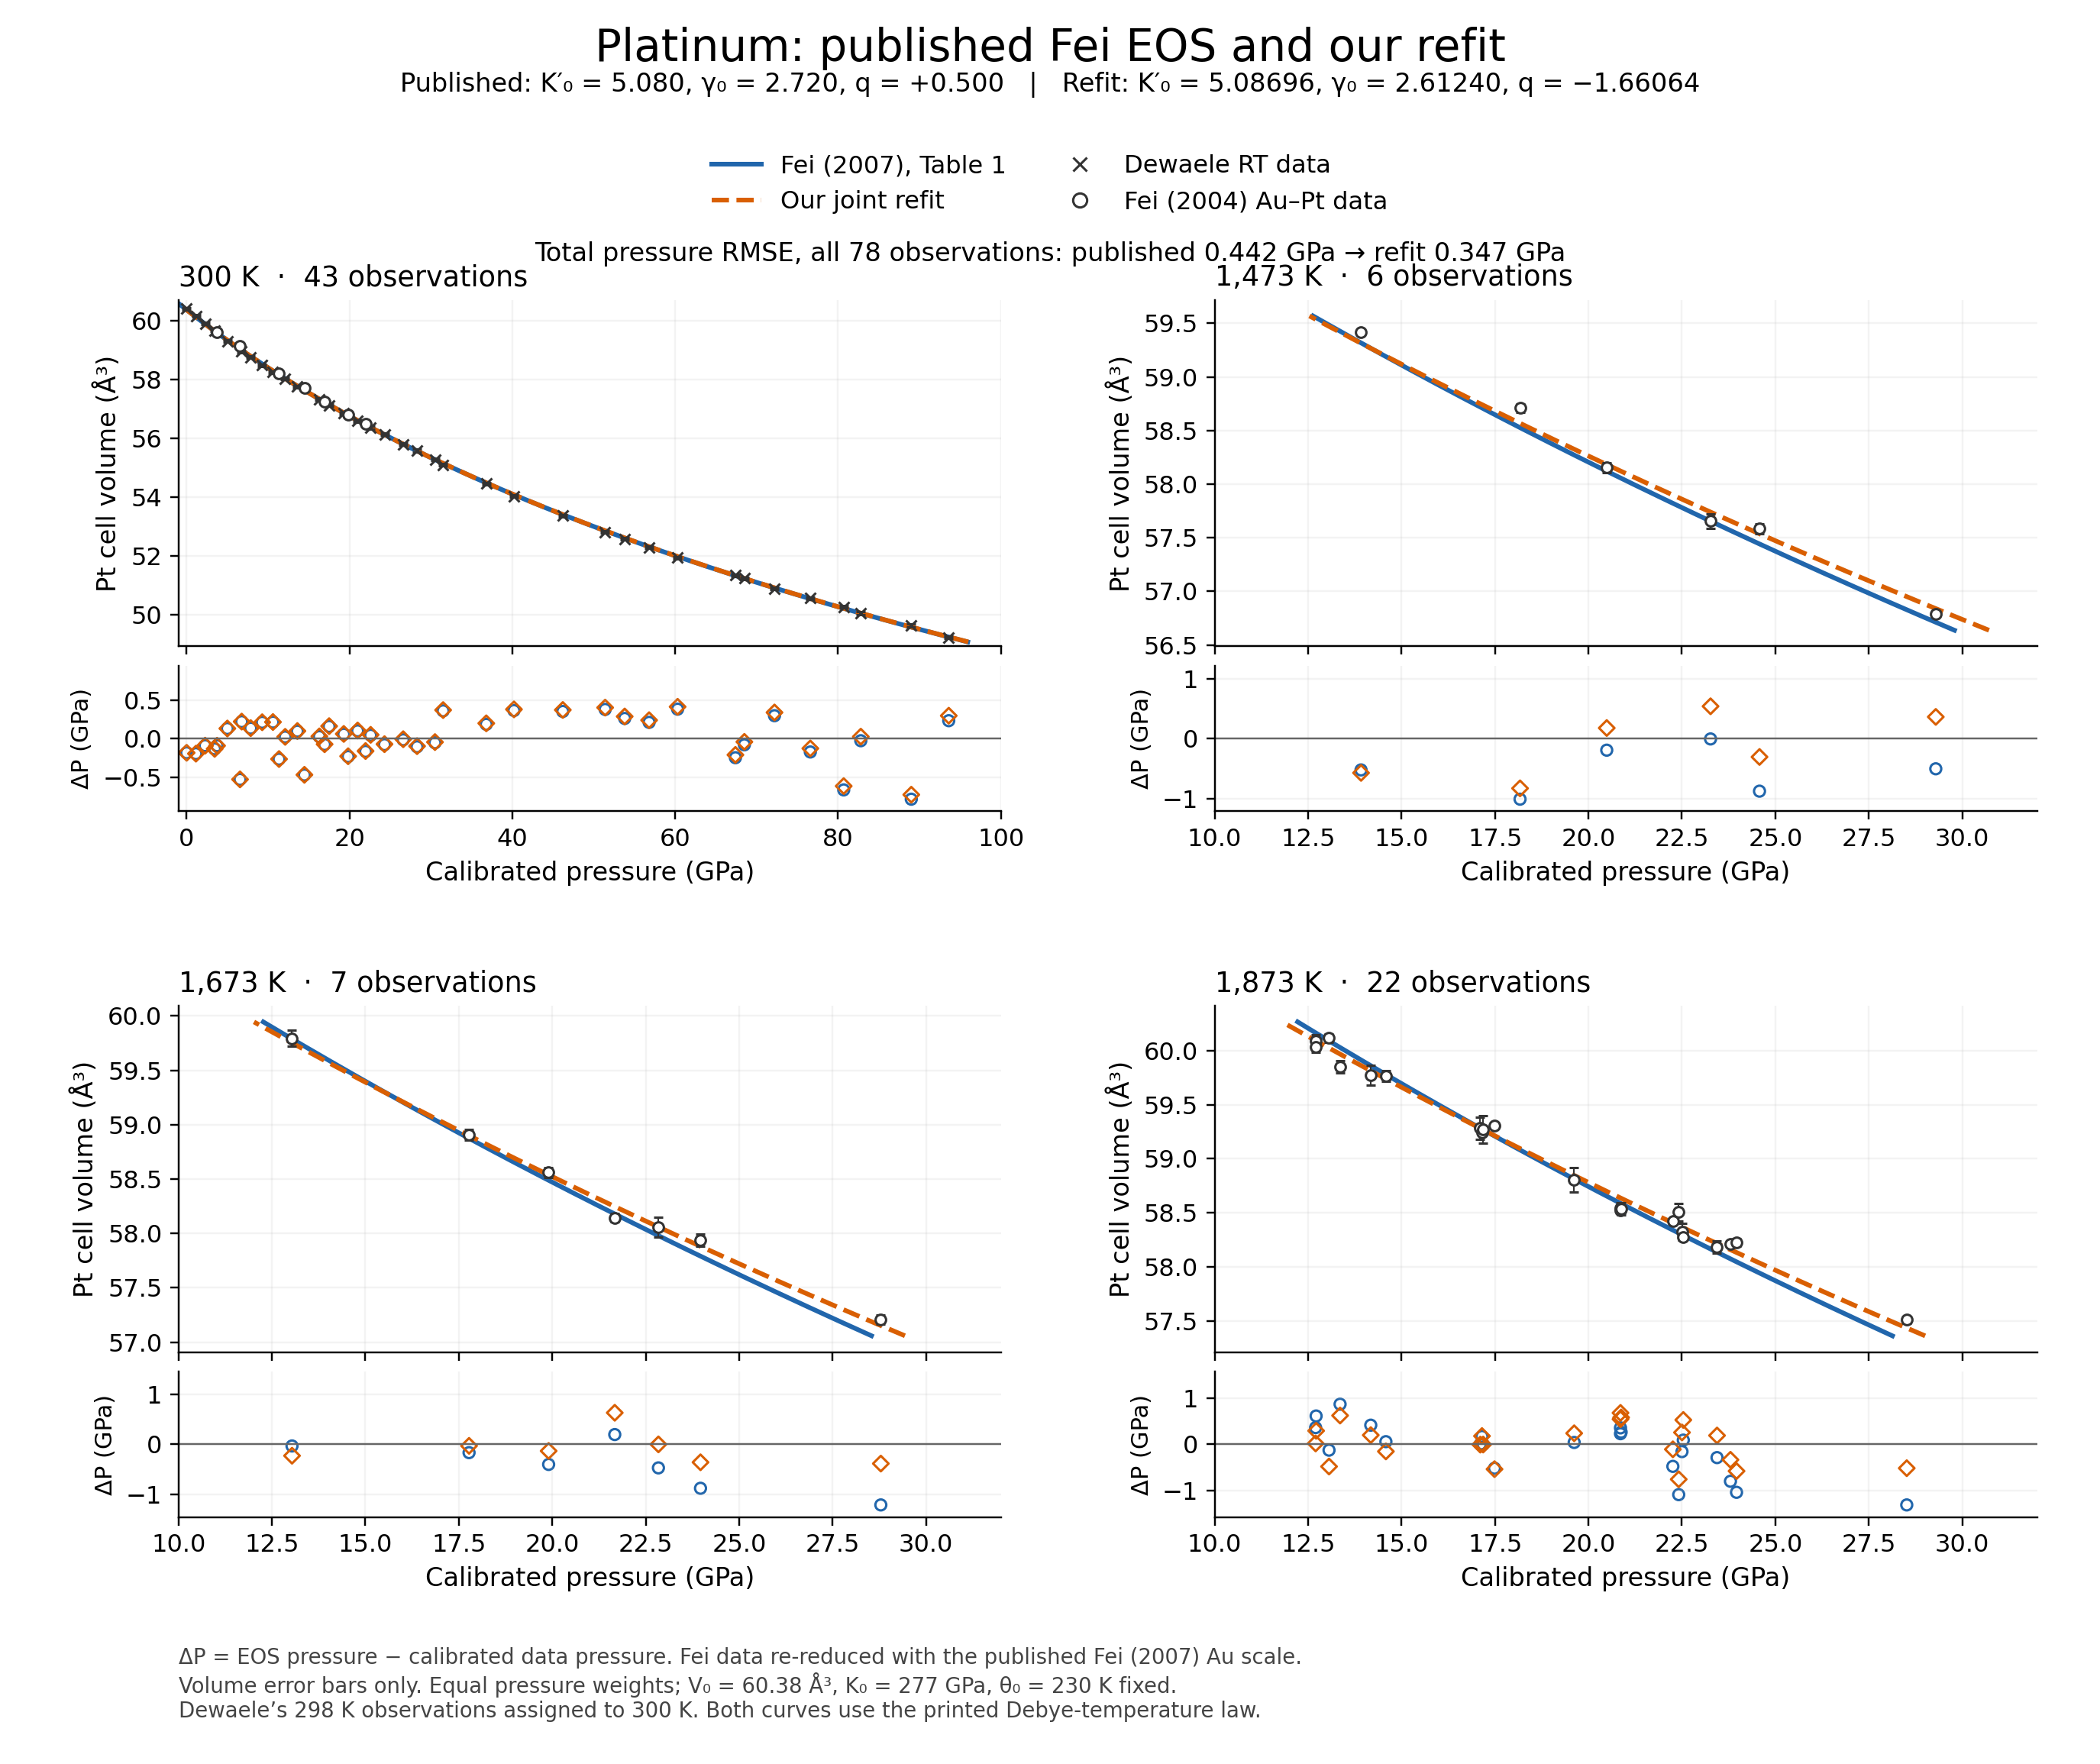

Source data for this figure (header and first rows):
dataset, source_row, temperature_k, volume_a3, volume_uncertainty_a3, calibrated_pressure_gpa, published_pressure_gpa, refit_pressure_gpa, published_residual_gpa, refit_residual_gpa
Dewaele 2004, 1, 300.0, 59.92, 0.04, 2.27, 2.179, 2.179, -0.09089, -0.09083
Dewaele 2004, 2, 300.0, 59.68, 0.04, 3.44, 3.307, 3.307, -0.1326, -0.1325
Dewaele 2004, 3, 300.0, 59.32, 0.04, 5.0, 5.131, 5.132, 0.1313, 0.1316
Dewaele 2004, 4, 300.0, 58.96, 0.04, 6.76, 6.981, 6.981, 0.2205, 0.2211
Dewaele 2004, 5, 300.0, 58.77, 0.04, 7.87, 8.006, 8.006, 0.1355, 0.1363
Dewaele 2004, 6, 300.0, 58.5, 0.04, 9.28, 9.492, 9.493, 0.2117, 0.2127
Dewaele 2004, 7, 300.0, 58.26, 0.04, 10.6, 10.81, 10.82, 0.2142, 0.2155
Dewaele 2004, 8, 300.0, 58.04, 0.04, 12.1, 12.12, 12.12, 0.02169, 0.02335
Dewaele 2004, 9, 300.0, 57.77, 0.04, 13.6, 13.7, 13.7, 0.09704, 0.09913
Dewaele 2004, 10, 300.0, 57.34, 0.04, 16.3, 16.33, 16.33, 0.02643, 0.02934
Dewaele 2004, 11, 300.0, 57.12, 0.04, 17.5, 17.66, 17.66, 0.1586, 0.162
Dewaele 2004, 12, 300.0, 56.86, 0.04, 19.3, 19.36, 19.36, 0.05728, 0.06128
Dewaele 2004, 13, 300.0, 56.6, 0.04, 21.0, 21.1, 21.11, 0.101, 0.1057
Dewaele 2004, 14, 300.0, 56.37, 0.04, 22.6, 22.64, 22.65, 0.04408, 0.04944
Dewaele 2004, 15, 300.0, 56.14, 0.04, 24.3, 24.22, 24.23, -0.07757, -0.07151
Dewaele 2004, 16, 300.0, 55.81, 0.04, 26.6, 26.59, 26.59, -0.01459, -0.007395
Dewaele 2004, 17, 300.0, 55.59, 0.04, 28.3, 28.19, 28.2, -0.1054, -0.09741
Dewaele 2004, 18, 300.0, 55.29, 0.04, 30.5, 30.45, 30.46, -0.05385, -0.04465
Dewaele 2004, 19, 300.0, 60.18, 0.04, 1.14, 0.9455, 0.9456, -0.1945, -0.1944
Dewaele 2004, 20, 300.0, 60.42, 0.04, 0.0, -0.1831, -0.1831, -0.1831, -0.1831
Dewaele 2004, 21, 300.0, 52.58, 0.04, 53.8, 54.06, 54.09, 0.262, 0.2874
Dewaele 2004, 22, 300.0, 51.94, 0.04, 60.3, 60.68, 60.71, 0.3822, 0.4132
Dewaele 2004, 23, 300.0, 51.35, 0.04, 67.4, 67.15, 67.19, -0.2472, -0.2103
Dewaele 2004, 24, 300.0, 50.88, 0.04, 72.2, 72.5, 72.54, 0.2974, 0.3394
Dewaele 2004, 25, 300.0, 50.26, 0.04, 80.7, 80.04, 80.09, -0.6644, -0.6149
Dewaele 2004, 26, 300.0, 49.22, 0.04, 93.6, 93.83, 93.9, 0.2329, 0.2974
Dewaele 2004, 27, 300.0, 55.1, 0.04, 31.5, 31.86, 31.87, 0.3605, 0.3705
Dewaele 2004, 28, 300.0, 54.46, 0.04, 36.8, 36.99, 37, 0.1857, 0.1987
Dewaele 2004, 29, 300.0, 54.04, 0.04, 40.2, 40.56, 40.58, 0.3643, 0.3796
Dewaele 2004, 30, 300.0, 53.37, 0.04, 46.2, 46.55, 46.57, 0.3527, 0.3723
Dewaele 2004, 31, 300.0, 52.82, 0.04, 51.4, 51.78, 51.8, 0.3788, 0.4024
Dewaele 2004, 32, 300.0, 52.29, 0.04, 56.8, 57.01, 57.04, 0.2113, 0.2392
Dewaele 2004, 33, 300.0, 51.24, 0.04, 68.5, 68.42, 68.46, -0.07964, -0.04158
Dewaele 2004, 34, 300.0, 50.56, 0.04, 76.6, 76.43, 76.47, -0.1727, -0.1269
Dewaele 2004, 35, 300.0, 50.05, 0.04, 82.8, 82.77, 82.83, -0.02675, 0.02567
Dewaele 2004, 36, 300.0, 49.63, 0.04, 89.0, 88.22, 88.27, -0.7848, -0.7265
Fei 2004, s424056/7, 300.0, 59.62, 0.0412, 3.734, 3.643, 3.643, -0.09188, -0.09171
Fei 2004, s424054/5, 300.0, 59.15, 0.02732, 6.557, 6.028, 6.029, -0.5284, -0.528
Fei 2004, s424052/3, 300.0, 58.22, 0.03605, 11.35, 11.08, 11.08, -0.2659, -0.2645
Fei 2004, s424050/1, 300.0, 57.72, 0.0224, 14.46, 13.99, 14, -0.471, -0.4688
Fei 2004, s424048/9, 300.0, 57.25, 0.05793, 16.94, 16.87, 16.87, -0.07561, -0.07251
Fei 2004, s424046/7, 300.0, 56.82, 0.04877, 19.84, 19.6, 19.61, -0.2322, -0.2281
Fei 2004, s424042/3, 300.0, 56.49, 0.01767, 21.98, 21.81, 21.82, -0.1655, -0.1605
Fei 2004, s376004, 1473, 59.42, 0.02284, 13.92, 13.39, 13.34, -0.5219, -0.5716
Fei 2004, s377002, 1473, 58.71, 0.03625, 18.17, 17.16, 17.34, -1.011, -0.8295
Fei 2004, s381006, 1473, 58.15, 0.04503, 20.49, 20.3, 20.67, -0.1923, 0.1775
Fei 2004, s379003, 1473, 57.66, 0.06716, 23.27, 23.26, 23.81, -0.00503, 0.5403
Fei 2004, s380008, 1473, 57.58, 0.04921, 24.58, 23.7, 24.27, -0.8767, -0.3056
Fei 2004, s383004, 1473, 56.79, 0.004432, 29.29, 28.79, 29.66, -0.5032, 0.3632
Fei 2004, s375014, 1673, 59.79, 0.0734, 13.04, 13.01, 12.81, -0.03135, -0.2271
Fei 2004, s377003, 1673, 58.9, 0.04996, 17.77, 17.61, 17.74, -0.1653, -0.02894
Fei 2004, s381007, 1673, 58.56, 0.04524, 19.9, 19.5, 19.77, -0.4017, -0.1312
Fei 2004, s378006, 1673, 58.15, 0.03602, 21.67, 21.87, 22.31, 0.1975, 0.6341
Fei 2004, s379005, 1673, 58.06, 0.08996, 22.84, 22.37, 22.84, -0.4708, 0.0006216
Fei 2004, s380009, 1673, 57.94, 0.05839, 23.97, 23.09, 23.61, -0.88, -0.3588
Fei 2004, s383005, 1673, 57.21, 0.04009, 28.79, 27.58, 28.4, -1.214, -0.3847
Fei 2004, s376012, 1873, 60.09, 0.05983, 12.7, 13.07, 12.72, 0.366, 0.0208
Fei 2004, s376013, 1873, 60.03, 0.046, 12.71, 13.33, 13.01, 0.6194, 0.2967
Fei 2004, s375016, 1873, 60.12, 0.04143, 13.06, 12.93, 12.58, -0.1256, -0.4819
Fei 2004, s376006/7, 1873, 59.85, 0.05508, 13.36, 14.23, 13.98, 0.8766, 0.6294
... 18 more rows
